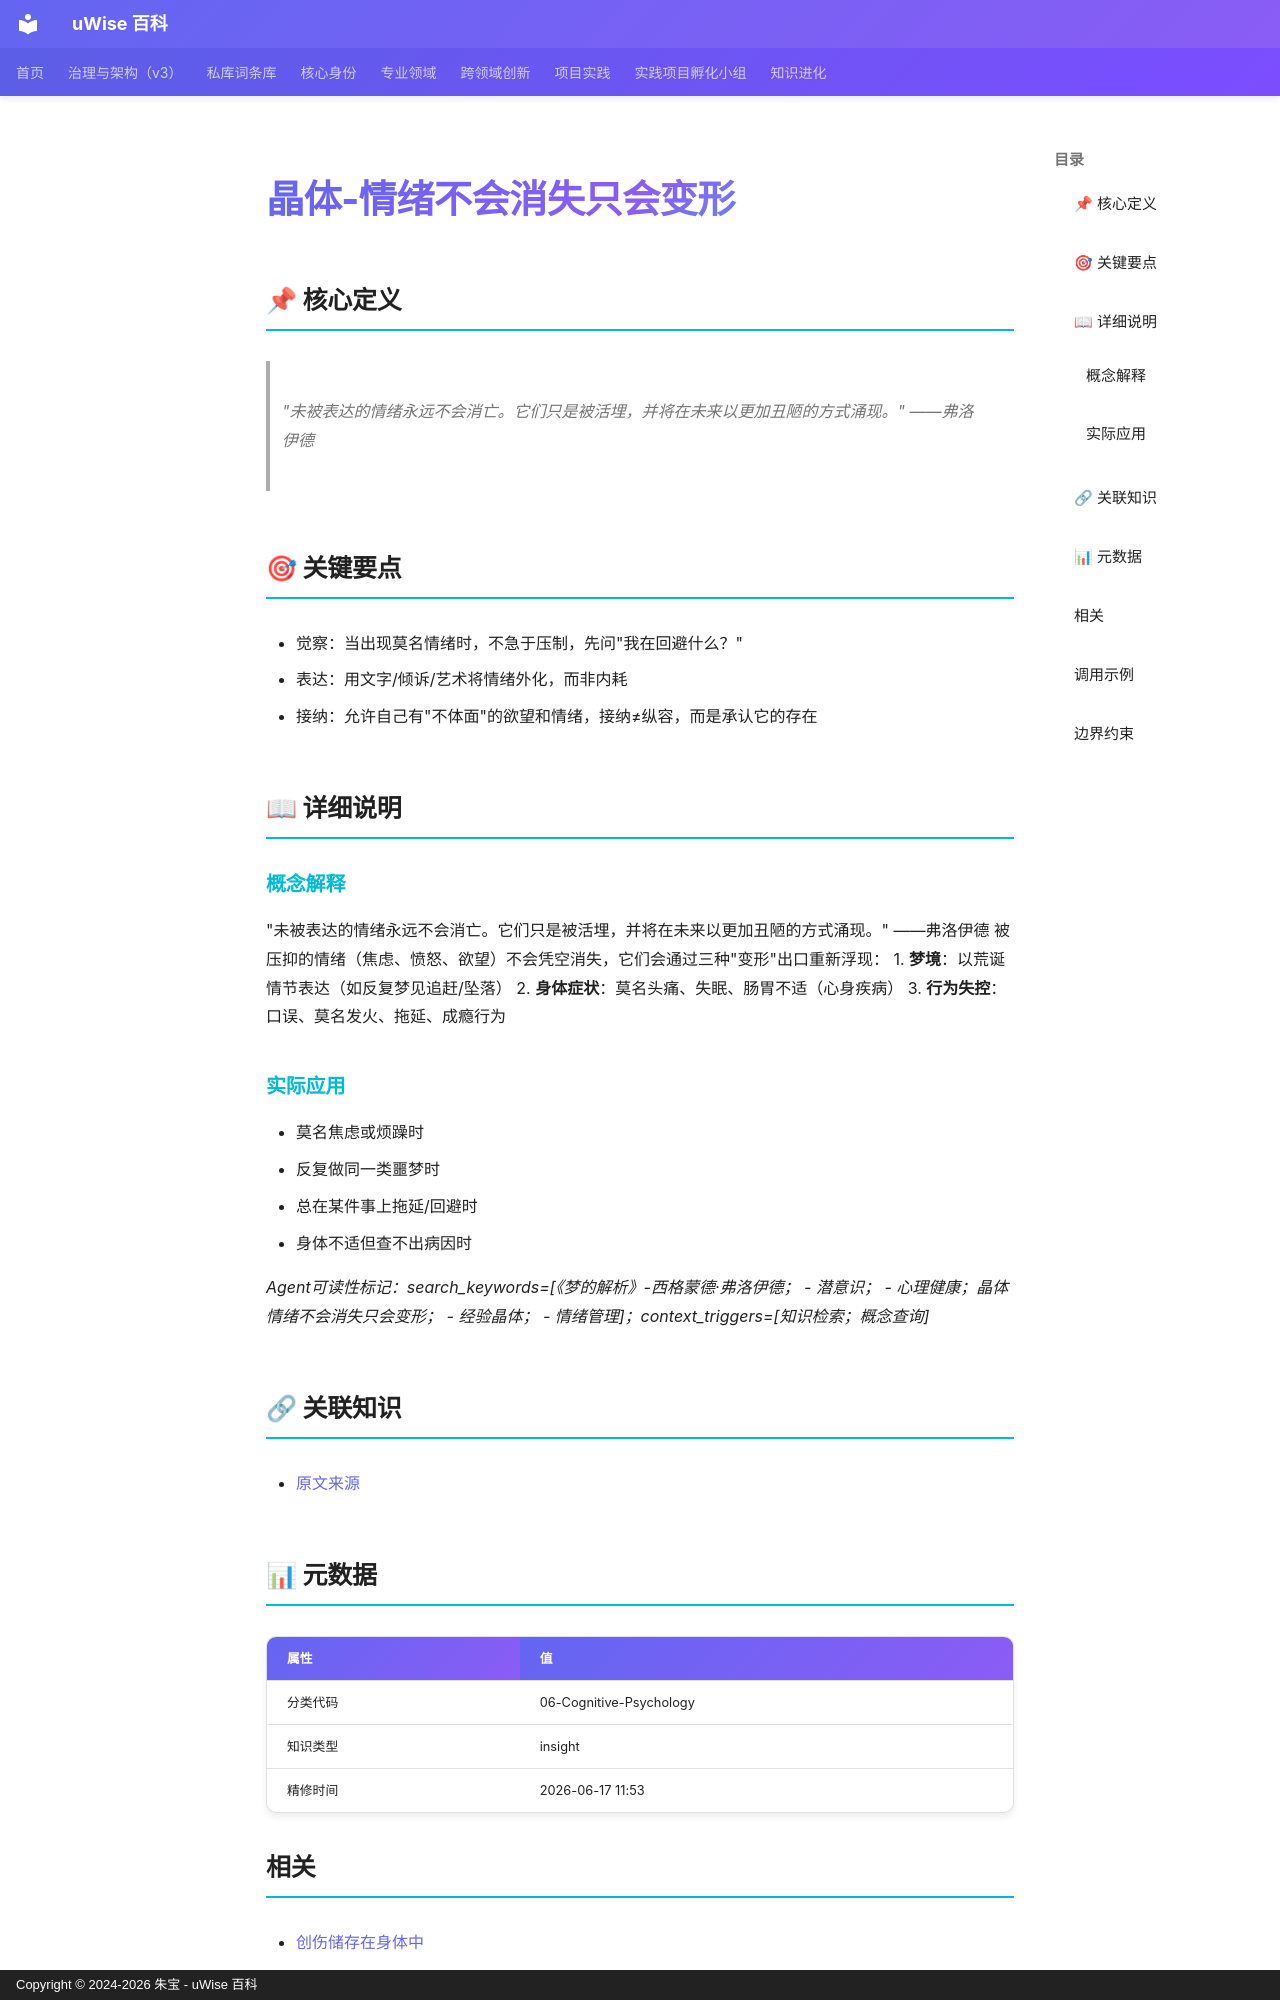

repository: zhubao315/uWise · page: vault-encyclopedia/md-f773b5dc/index.html · generator: mkdocs · copyright: Copyright © 2024-2026 朱宝 - uWise 百科

---
title: "晶体-情绪不会消失只会变形"
description: "\"未被表达的情绪永远不会消亡。它们只是被活埋，并将在未来以更加丑陋的方式涌现。\" ——弗洛伊德"
---

# 晶体-情绪不会消失只会变形

## 📌 核心定义

> "未被表达的情绪永远不会消亡。它们只是被活埋，并将在未来以更加丑陋的方式涌现。" ——弗洛伊德

## 🎯 关键要点

- 觉察：当出现莫名情绪时，不急于压制，先问"我在回避什么？"
- 表达：用文字/倾诉/艺术将情绪外化，而非内耗
- 接纳：允许自己有"不体面"的欲望和情绪，接纳≠纵容，而是承认它的存在

## 📖 详细说明

### 概念解释
"未被表达的情绪永远不会消亡。它们只是被活埋，并将在未来以更加丑陋的方式涌现。" ——弗洛伊德
被压抑的情绪（焦虑、愤怒、欲望）不会凭空消失，它们会通过三种"变形"出口重新浮现：
1. **梦境**：以荒诞情节表达（如反复梦见追赶/坠落）
2. **身体症状**：莫名头痛、失眠、肠胃不适（心身疾病）
3. **行为失控**：口误、莫名发火、拖延、成瘾行为


### 实际应用

- 莫名焦虑或烦躁时
- 反复做同一类噩梦时
- 总在某件事上拖延/回避时
- 身体不适但查不出病因时

*Agent可读性标记：search_keywords=[《梦的解析》-西格蒙德·弗洛伊德；  - 潜意识；  - 心理健康；晶体情绪不会消失只会变形；  - 经验晶体；  - 情绪管理]；context_triggers=[知识检索；概念查询]*

## 🔗 关联知识

- [原文来源](../md-f773b5dc/)

## 📊 元数据

| 属性 | 值 |
|------|-----|
| 分类代码 | 06-Cognitive-Psychology |
| 知识类型 | insight |
| 精修时间 | 2026-06-17 11:53 |

## 相关

- [创伤储存在身体中](../md-13899e05/)
- [友谊是照见自己的镜子](../md-62abd48b/)
- [好解释思维——用可检验性对抗认知自满](../md-027bf46f/)
- <span class="uw-unresolved" data-target="富人思维与穷人思维" title="未解析的双链目标：富人思维与穷人思维">富人思维与穷人思维</span>
- [富足心态与匮乏心态](../md-4827a8dd/)

---
